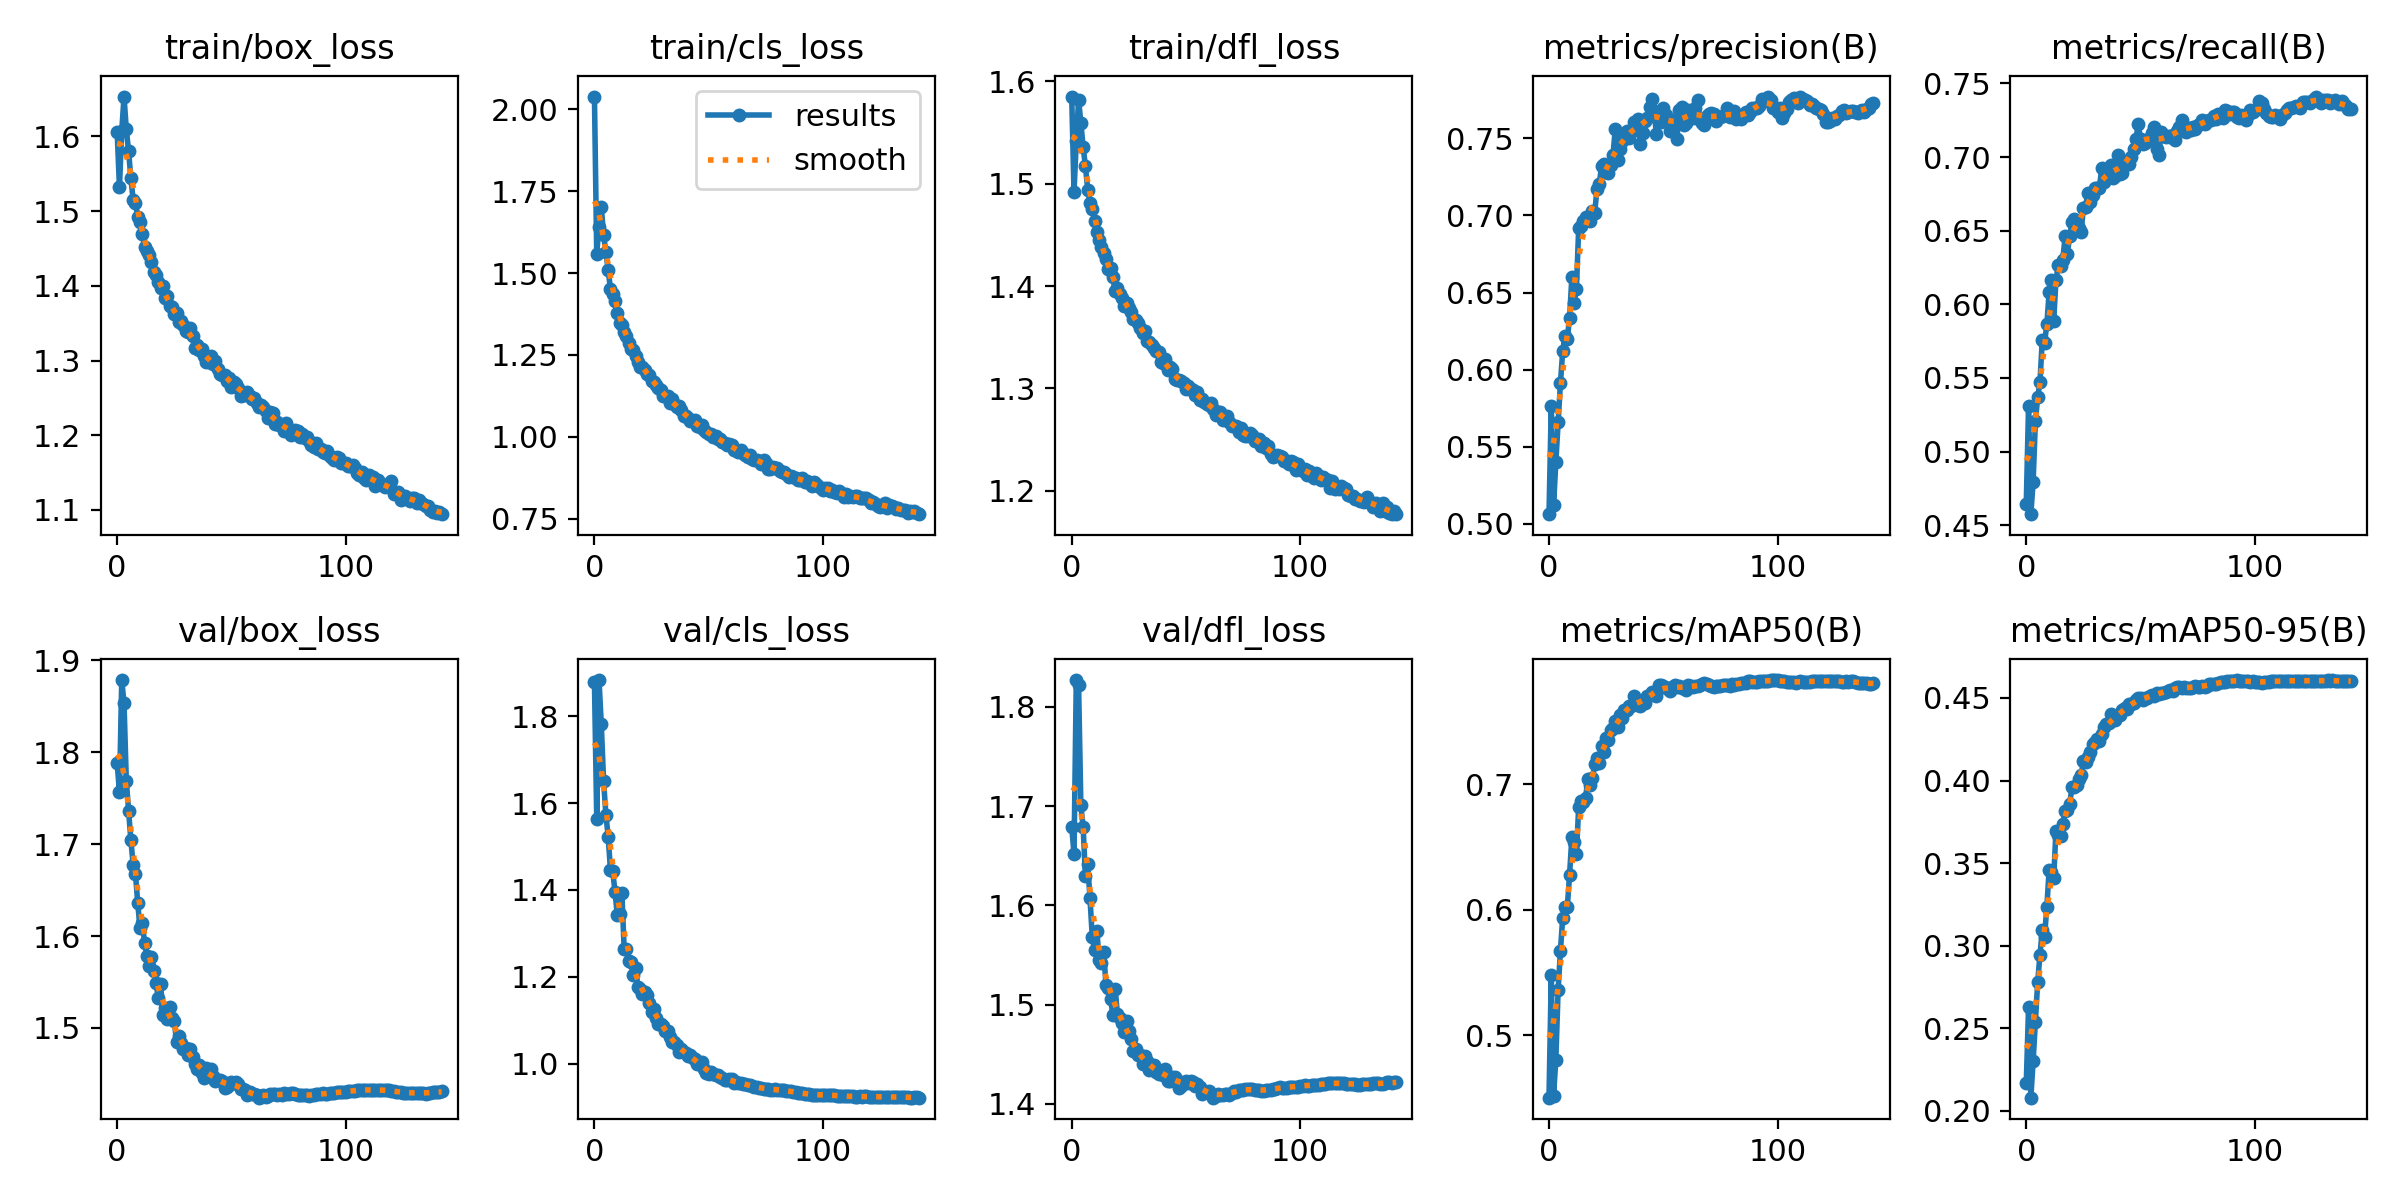

Source data for this figure (header and first rows):
epoch, train/box_loss, train/cls_loss, train/dfl_loss, metrics/precision(B), metrics/recall(B), metrics/mAP50(B), metrics/mAP50-95(B), val/box_loss, val/cls_loss, val/dfl_loss, lr/pg0, lr/pg1, lr/pg2
0, 1.606, 2.039, 1.585, 0.5063, 0.4644, 0.4501, 0.2167, 1.788, 1.879, 1.679, 0.003329, 0.003329, 0.003329
1, 1.532, 1.56, 1.492, 0.5767, 0.5312, 0.5478, 0.2627, 1.757, 1.564, 1.652, 0.006649, 0.006649, 0.006649
2, 1.607, 1.642, 1.541, 0.5119, 0.4575, 0.4517, 0.208, 1.879, 1.884, 1.827, 0.009956, 0.009956, 0.009956
3, 1.653, 1.7, 1.582, 0.5402, 0.4793, 0.4805, 0.2301, 1.853, 1.781, 1.822, 0.009941, 0.009941, 0.009941
4, 1.609, 1.617, 1.56, 0.5659, 0.5208, 0.5361, 0.2537, 1.769, 1.651, 1.701, 0.009941, 0.009941, 0.009941
5, 1.58, 1.564, 1.536, 0.5911, 0.5368, 0.567, 0.2781, 1.736, 1.574, 1.678, 0.009921, 0.009921, 0.009921
6, 1.544, 1.51, 1.517, 0.6121, 0.5474, 0.5936, 0.2946, 1.704, 1.523, 1.629, 0.009901, 0.009901, 0.009901
7, 1.515, 1.452, 1.494, 0.6221, 0.5757, 0.6024, 0.3093, 1.678, 1.447, 1.641, 0.009881, 0.009881, 0.009881
8, 1.511, 1.438, 1.481, 0.62, 0.574, 0.6017, 0.3055, 1.668, 1.444, 1.607, 0.009861, 0.009861, 0.009861
9, 1.493, 1.414, 1.476, 0.6333, 0.5863, 0.6275, 0.3236, 1.636, 1.395, 1.568, 0.009842, 0.009842, 0.009842
10, 1.485, 1.38, 1.464, 0.6597, 0.608, 0.6576, 0.3457, 1.608, 1.342, 1.554, 0.009822, 0.009822, 0.009822
11, 1.47, 1.348, 1.452, 0.6435, 0.6167, 0.6535, 0.3449, 1.614, 1.344, 1.574, 0.009802, 0.009802, 0.009802
12, 1.452, 1.342, 1.445, 0.6523, 0.5889, 0.6444, 0.341, 1.593, 1.393, 1.545, 0.009782, 0.009782, 0.009782
13, 1.446, 1.321, 1.438, 0.6921, 0.6163, 0.682, 0.3697, 1.579, 1.264, 1.542, 0.009762, 0.009762, 0.009762
14, 1.441, 1.308, 1.432, 0.6934, 0.6266, 0.6863, 0.3667, 1.568, 1.265, 1.552, 0.009743, 0.009743, 0.009743
15, 1.431, 1.288, 1.427, 0.6964, 0.6258, 0.6859, 0.3664, 1.577, 1.237, 1.52, 0.009723, 0.009723, 0.009723
16, 1.418, 1.268, 1.417, 0.6987, 0.6304, 0.6886, 0.3737, 1.562, 1.234, 1.517, 0.009703, 0.009703, 0.009703
17, 1.415, 1.266, 1.418, 0.6984, 0.6461, 0.7042, 0.3815, 1.549, 1.204, 1.506, 0.009683, 0.009683, 0.009683
18, 1.405, 1.246, 1.409, 0.6961, 0.6344, 0.6989, 0.382, 1.533, 1.22, 1.49, 0.009663, 0.009663, 0.009663
19, 1.397, 1.23, 1.396, 0.703, 0.6464, 0.7045, 0.386, 1.548, 1.177, 1.516, 0.009644, 0.009644, 0.009644
20, 1.399, 1.212, 1.398, 0.7017, 0.6558, 0.7157, 0.3958, 1.514, 1.172, 1.491, 0.009624, 0.009624, 0.009624
21, 1.383, 1.213, 1.392, 0.7172, 0.658, 0.7212, 0.396, 1.522, 1.161, 1.486, 0.009604, 0.009604, 0.009604
22, 1.386, 1.205, 1.388, 0.7201, 0.6548, 0.7168, 0.3975, 1.51, 1.165, 1.482, 0.009584, 0.009584, 0.009584
23, 1.373, 1.191, 1.381, 0.7322, 0.6517, 0.7303, 0.4007, 1.523, 1.159, 1.472, 0.009564, 0.009564, 0.009564
24, 1.371, 1.19, 1.383, 0.7332, 0.649, 0.7253, 0.4031, 1.511, 1.14, 1.484, 0.009545, 0.009545, 0.009545
25, 1.362, 1.17, 1.379, 0.7282, 0.6655, 0.7369, 0.4117, 1.507, 1.118, 1.473, 0.009525, 0.009525, 0.009525
26, 1.364, 1.166, 1.375, 0.7278, 0.666, 0.7348, 0.4115, 1.485, 1.126, 1.465, 0.009505, 0.009505, 0.009505
27, 1.352, 1.159, 1.368, 0.7329, 0.6755, 0.7429, 0.4144, 1.491, 1.106, 1.453, 0.009485, 0.009485, 0.009485
28, 1.353, 1.148, 1.367, 0.7389, 0.6696, 0.7445, 0.4173, 1.483, 1.092, 1.455, 0.009465, 0.009465, 0.009465
29, 1.348, 1.143, 1.364, 0.7561, 0.6744, 0.7501, 0.4224, 1.477, 1.092, 1.449, 0.009446, 0.009446, 0.009446
30, 1.34, 1.125, 1.359, 0.7362, 0.6791, 0.7458, 0.423, 1.478, 1.087, 1.45, 0.009426, 0.009426, 0.009426
31, 1.338, 1.126, 1.354, 0.7428, 0.6793, 0.7548, 0.4252, 1.471, 1.076, 1.44, 0.009406, 0.009406, 0.009406
32, 1.343, 1.126, 1.356, 0.7485, 0.6791, 0.753, 0.4238, 1.477, 1.076, 1.448, 0.009386, 0.009386, 0.009386
33, 1.333, 1.103, 1.346, 0.7502, 0.6922, 0.7593, 0.428, 1.468, 1.061, 1.443, 0.009366, 0.009366, 0.009366
34, 1.317, 1.115, 1.346, 0.7545, 0.683, 0.7592, 0.4321, 1.461, 1.05, 1.434, 0.009347, 0.009347, 0.009347
35, 1.321, 1.102, 1.342, 0.75, 0.6876, 0.762, 0.4342, 1.455, 1.049, 1.437, 0.009327, 0.009327, 0.009327
36, 1.313, 1.091, 1.339, 0.7539, 0.6917, 0.7622, 0.4345, 1.46, 1.043, 1.439, 0.009307, 0.009307, 0.009307
37, 1.315, 1.094, 1.337, 0.7607, 0.6946, 0.7703, 0.4402, 1.451, 1.027, 1.432, 0.009287, 0.009287, 0.009287
38, 1.306, 1.083, 1.335, 0.7604, 0.6858, 0.7672, 0.4377, 1.446, 1.034, 1.43, 0.009267, 0.009267, 0.009267
39, 1.298, 1.063, 1.326, 0.7622, 0.687, 0.763, 0.4364, 1.457, 1.028, 1.433, 0.009248, 0.009248, 0.009248
40, 1.298, 1.064, 1.325, 0.7463, 0.7016, 0.7621, 0.4395, 1.447, 1.024, 1.429, 0.009228, 0.009228, 0.009228
41, 1.306, 1.056, 1.329, 0.7537, 0.6883, 0.7644, 0.4398, 1.456, 1.018, 1.435, 0.009208, 0.009208, 0.009208
42, 1.296, 1.05, 1.318, 0.7612, 0.689, 0.7648, 0.4424, 1.447, 1.02, 1.423, 0.009188, 0.009188, 0.009188
43, 1.3, 1.048, 1.321, 0.7632, 0.6945, 0.7699, 0.4441, 1.442, 1.012, 1.423, 0.009168, 0.009168, 0.009168
44, 1.289, 1.052, 1.319, 0.7704, 0.6962, 0.7711, 0.4432, 1.444, 1.01, 1.427, 0.009149, 0.009149, 0.009149
45, 1.281, 1.032, 1.309, 0.7755, 0.6953, 0.7733, 0.4461, 1.444, 0.9996, 1.427, 0.009129, 0.009129, 0.009129
46, 1.28, 1.031, 1.308, 0.7677, 0.7, 0.7727, 0.4462, 1.442, 0.9998, 1.424, 0.009109, 0.009109, 0.009109
47, 1.281, 1.036, 1.308, 0.7526, 0.7053, 0.7706, 0.4471, 1.434, 1.004, 1.415, 0.009089, 0.009089, 0.009089
48, 1.273, 1.021, 1.307, 0.7621, 0.7124, 0.7788, 0.4486, 1.436, 0.9872, 1.418, 0.009069, 0.009069, 0.009069
49, 1.276, 1.015, 1.305, 0.7608, 0.7222, 0.7788, 0.45, 1.438, 0.9793, 1.421, 0.00905, 0.00905, 0.00905
50, 1.265, 1.009, 1.3, 0.7698, 0.7119, 0.778, 0.45, 1.441, 0.976, 1.423, 0.00903, 0.00903, 0.00903
51, 1.271, 1.008, 1.303, 0.765, 0.7087, 0.7763, 0.4485, 1.44, 0.9799, 1.421, 0.00901, 0.00901, 0.00901
52, 1.268, 0.9985, 1.3, 0.7615, 0.7095, 0.7764, 0.4497, 1.441, 0.9765, 1.423, 0.00899, 0.00899, 0.00899
53, 1.263, 1.002, 1.299, 0.7548, 0.7115, 0.774, 0.45, 1.439, 0.9738, 1.422, 0.00897, 0.00897, 0.00897
54, 1.253, 0.9936, 1.294, 0.7613, 0.7126, 0.777, 0.4509, 1.434, 0.9738, 1.417, 0.008951, 0.008951, 0.008951
55, 1.257, 0.9926, 1.297, 0.7618, 0.7165, 0.7786, 0.4518, 1.433, 0.9694, 1.42, 0.008931, 0.008931, 0.008931
56, 1.254, 0.9839, 1.289, 0.7496, 0.7205, 0.7774, 0.4512, 1.432, 0.9669, 1.417, 0.008911, 0.008911, 0.008911
57, 1.258, 0.9823, 1.29, 0.7683, 0.7053, 0.7783, 0.4533, 1.427, 0.9623, 1.41, 0.008891, 0.008891, 0.008891
58, 1.252, 0.9756, 1.287, 0.7702, 0.7011, 0.7768, 0.4527, 1.43, 0.9625, 1.413, 0.008871, 0.008871, 0.008871
59, 1.249, 0.9778, 1.285, 0.7589, 0.7172, 0.7772, 0.4532, 1.429, 0.9639, 1.412, 0.008852, 0.008852, 0.008852
... 83 more rows
